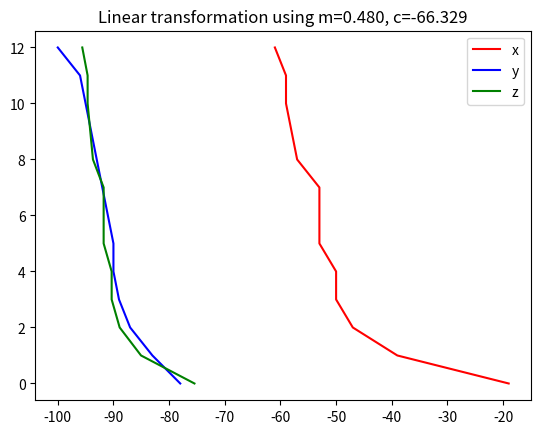

Recreate this plot in Python.
import numpy as np
import matplotlib.pyplot as plt


def fit(x, y):
    """
    Compute least squares solution for linear transformation
    of two devices
    """
    A = np.vstack([x, np.ones(len(x))]).T
    m, c = np.linalg.lstsq(A, y, rcond=None)[0]
    return (m, c)


def fit_multiple(A, B):
    """
    Fit the transformation of two devices for multiple aps or two aps for one device
    where A and B are 2D matrices of shape (n_aps, n_mean_rss)
    """
    coeffs = []
    for i, _ in enumerate(A):
        m, c = fit(A[i], B[i])
        coeffs.append((m, c))
    return coeffs


def transform(x, m, c):
    return x*m + c


def transform_all(A, B, coeffs):
    B_to_A = np.empty(A.shape)
    for i, _ in enumerate(A):
        B_to_A[i] = transform(B[i], coeffs[i][0], coeffs[i][1])
    return B_to_A


def gaussian(x, mu, sig):
    return np.exp(-np.power(x - mu, 2.) / (2 * np.power(sig, 2.)))


def main():
    x = np.array([-61, -59, -59, -58, -57, -53, -
                  53, -53, -50, -50, -47, -39, -19])
    y = np.array([-100, -96, -95, -94, -93, -92, -
                  91, -90, -90, -89, -87, -83, -78])
    m, c = fit(x, y)
    z = transform(x, m, c)
    x = sorted(x, reverse=True)
    y = sorted(y, reverse=True)
    z = sorted(z, reverse=True)
    plt.plot(x, range(0, 13), color='r', label='x')
    plt.plot(y, range(0, 13), color='b', label='y')
    plt.plot(z, range(0, 13), color='g', label='z')
    plt.title('Linear transformation using m=%5.3f, c=%5.3f' % (m, c))
    plt.legend()
    plt.show()


if __name__ == "__main__":
    main()
